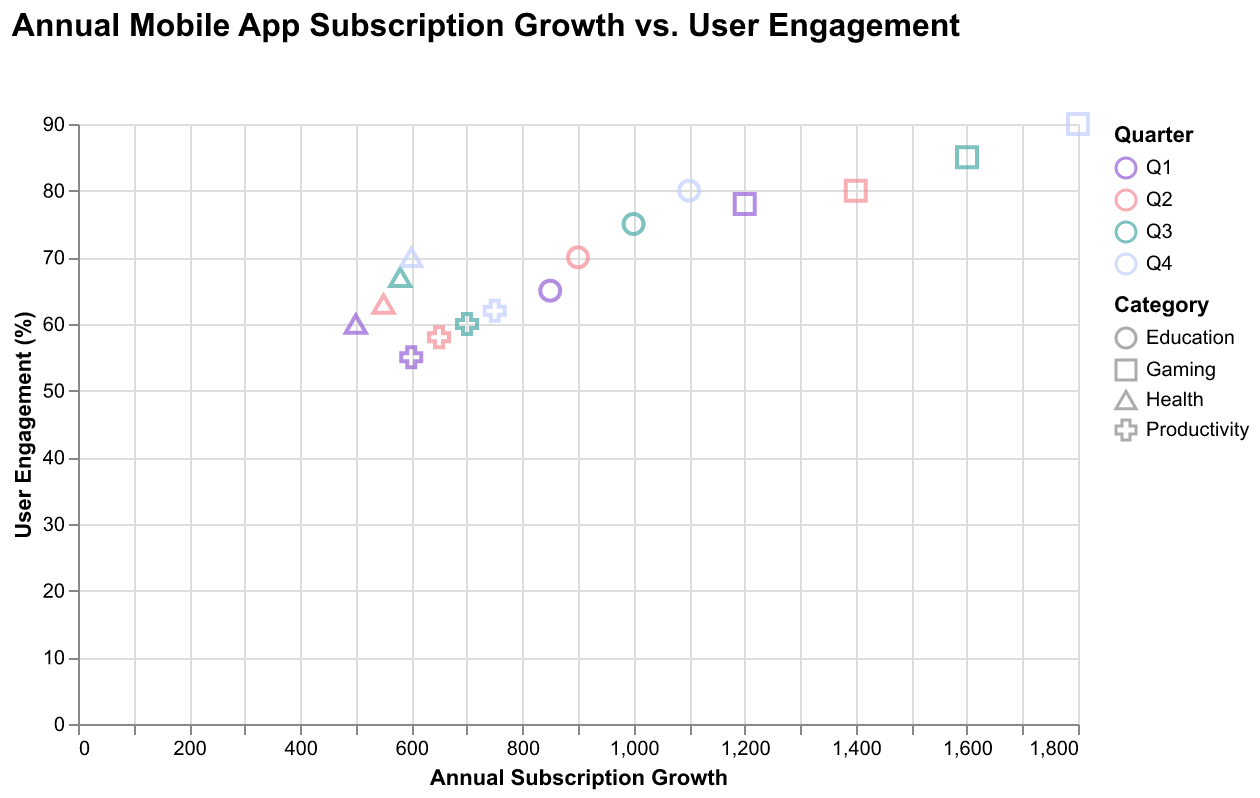

The table this chart was drawn from, first rows:
Quarter, Category, Subscriptions, Engagement
Q1, Gaming, 1200, 78
Q1, Education, 850, 65
Q1, Productivity, 600, 55
Q1, Health, 500, 60
Q2, Gaming, 1400, 80
Q2, Education, 900, 70
Q2, Productivity, 650, 58
Q2, Health, 550, 63
Q3, Gaming, 1600, 85
Q3, Education, 1000, 75
Q3, Productivity, 700, 60
Q3, Health, 580, 67
Q4, Gaming, 1800, 90
Q4, Education, 1100, 80
Q4, Productivity, 750, 62
Q4, Health, 600, 70
